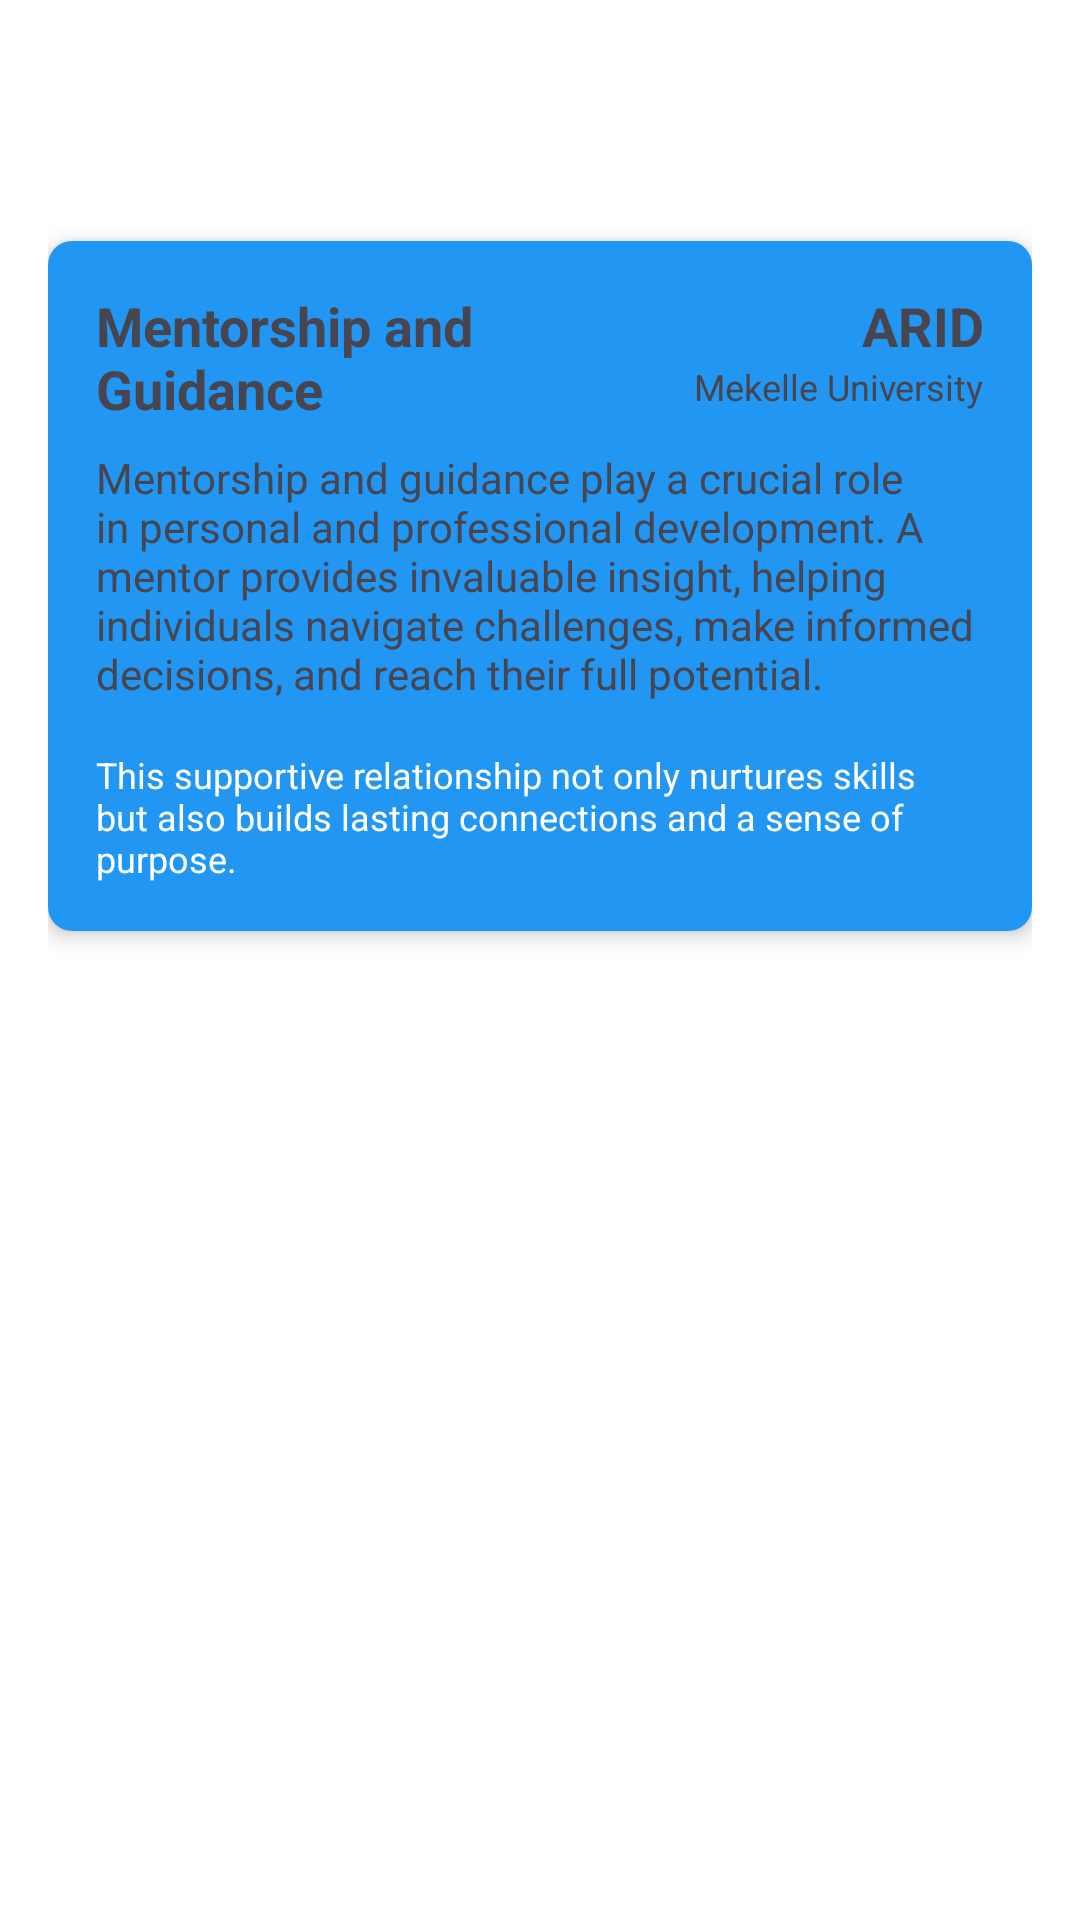

Layout XML and referenced resources for this Android screen:
<!-- AndroidManifest.xml: application theme Theme.MuBlog -->
<!-- res/layout/activity_mentorship.xml -->
<?xml version="1.0" encoding="utf-8"?>
<LinearLayout xmlns:android="http://schemas.android.com/apk/res/android"
    android:layout_width="match_parent"
    android:layout_height="match_parent"
    xmlns:app="http://schemas.android.com/apk/res-auto"
    android:orientation="vertical"
    android:padding="16dp"
    android:background="@android:color/white">

    
    <TextView
        android:id="@+id/headline"
        android:layout_width="match_parent"
        android:layout_height="wrap_content"
        android:text=""
        android:textSize="24sp"
        android:textStyle="bold"
        android:gravity="center"
        android:paddingBottom="16dp"
        android:textColor="@android:color/black" />

    
    <androidx.cardview.widget.CardView
        android:layout_width="match_parent"
        android:layout_height="wrap_content"
        android:layout_marginTop="16dp"
        app:cardCornerRadius="8dp"
        app:cardElevation="4dp">

        <LinearLayout
            android:layout_width="match_parent"
            android:layout_height="wrap_content"
            android:background="#2196F3"
            android:orientation="vertical"
            android:padding="16dp">

            
            <LinearLayout
                android:layout_width="match_parent"
                android:layout_height="wrap_content"
                android:layout_marginBottom="8dp"
                android:orientation="horizontal">

                
                <TextView
                    android:id="@+id/planName"
                    android:layout_width="0dp"
                    android:layout_height="wrap_content"
                    android:layout_weight="1"
                    android:text="Mentorship and Guidance"
                    android:textSize="18sp"
                    android:textStyle="bold" />

                
                <LinearLayout
                    android:layout_width="0dp"
                    android:layout_height="wrap_content"
                    android:layout_weight="1"
                    android:gravity="end"
                    android:orientation="vertical">

                    <TextView
                        android:id="@+id/planAmount"
                        android:layout_width="wrap_content"
                        android:layout_height="wrap_content"
                        android:text="ARID"
                        android:textSize="18sp"
                        android:textStyle="bold" />

                    <TextView
                        android:id="@+id/planDuration"
                        android:layout_width="wrap_content"
                        android:layout_height="wrap_content"
                        android:text="Mekelle University"
                        android:textSize="12sp" />
                </LinearLayout>
            </LinearLayout>

            
            <TextView
                android:id="@+id/description"
                android:layout_width="match_parent"
                android:layout_height="wrap_content"
                android:layout_marginBottom="16dp"
                android:text="Mentorship and guidance play a crucial role in personal and professional development. A mentor provides invaluable insight, helping individuals navigate challenges, make informed decisions, and reach their full potential."
                android:textSize="14sp" />


            
            <TextView
                android:id="@+id/terms"
                android:layout_width="match_parent"
                android:layout_height="wrap_content"
                android:text="This supportive relationship not only nurtures skills but also builds lasting connections and a sense of purpose."
                android:textColor="@color/white"
                android:textSize="12sp" />
        </LinearLayout>
    </androidx.cardview.widget.CardView>
    <androidx.recyclerview.widget.RecyclerView
        android:id="@+id/recyclerView"
        android:layout_width="match_parent"
        android:layout_height="match_parent"
        android:layout_marginTop="16dp" />

</LinearLayout>
<!-- resources referenced by this layout -->
<resources>
  <style name="Theme.MuBlog" parent="Base.Theme.MuBlog" />
  <style name="Base.Theme.MuBlog" parent="Theme.Material3.DayNight.NoActionBar">
          
          
      </style>
  <!-- not gathered from this repository: default colours our renderer supplied (Android Studio template values) -->
  <color name="white">#FFFFFFFF</color>
</resources>
